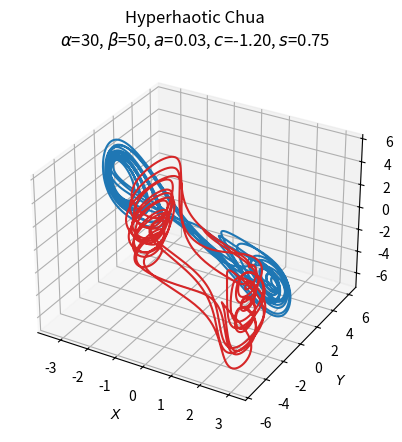
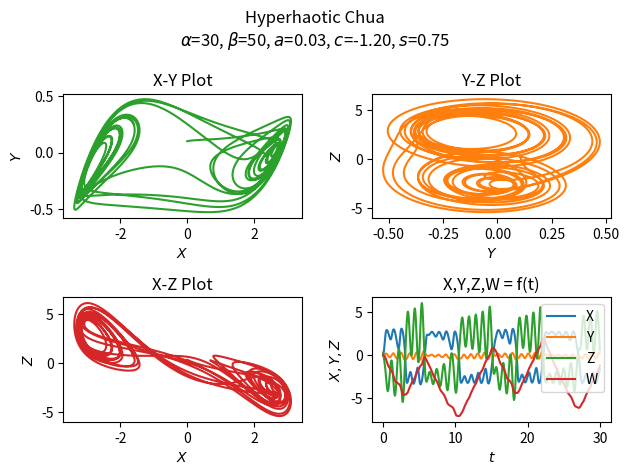

Here is the Python script that generated these plots, in order:
import numpy as np
import matplotlib.pyplot as plt
from scipy.integrate import odeint
from mpl_toolkits.mplot3d import Axes3D

alpha = 30
beta = 50
gamma = 0.32
a = 0.03
c = -1.2
s = 0.75

def hyperchua(state, t):
    x, y, z, w = state
    return alpha * (y - a * (x ** 3) - x * (1 + c)), x - y + z, - beta * y - gamma * z + w, - s * x + y * z

init = [0, 0.1, 0.3, 0]
t = np.arange(0.0, 30.0, 0.01)

out = odeint(hyperchua, init, t)

fntsz = 10

fig1 = plt.figure()
ax = fig1.add_subplot(projection ='3d')
ax.plot(out[:, 0], out[:, 1], out[:, 2], 'tab:blue')
ax.plot(out[:,0], out[:,2], out[:,3], 'tab:red')
ax.set_xlabel('$X$', fontsize=fntsz)
ax.set_ylabel('$Y$', fontsize=fntsz)
ax.set_zlabel('$Z$', fontsize=fntsz)
ax.xaxis.set_tick_params(labelsize=fntsz)
ax.yaxis.set_tick_params(labelsize=fntsz)
ax.zaxis.set_tick_params(labelsize=fntsz)
ax.set_title("Hyperhaotic Chua\n$\\alpha$=%d, $\\beta$=%d, $a$=%.2f, $c$=%.2f, $s$=%.2f" % (alpha, beta, a, c, s))
plt.savefig("Chua4D_1.png", bbox_inches = 'tight', dpi = 200)

fig2 = plt.figure()
fig2.suptitle("Hyperhaotic Chua\n$\\alpha$=%d, $\\beta$=%d, $a$=%.2f, $c$=%.2f, $s$=%.2f" % (alpha, beta, a, c, s))

plt1 = plt.subplot2grid((2,2), (0,0))
plt1.plot(out[:, 0], out[:, 1],'tab:green')
plt1.set_xlabel('$X$', fontsize=fntsz)
plt1.set_ylabel('$Y$', fontsize=fntsz)
plt1.set_title("X-Y Plot")

plt2 = plt.subplot2grid((2,2), (0,1))
plt2.plot(out[:, 1], out[:, 2],'tab:orange')
plt2.set_xlabel('$Y$', fontsize=fntsz)
plt2.set_ylabel('$Z$', fontsize=fntsz)
plt2.set_title("Y-Z Plot")

plt3 = plt.subplot2grid((2,2), (1,0))
plt3.plot(out[:, 0], out[:, 2],'tab:red')
plt3.set_xlabel('$X$', fontsize=fntsz)
plt3.set_ylabel('$Z$', fontsize=fntsz)
plt3.set_title("X-Z Plot")

plt4 = plt.subplot2grid((2,2), (1,1))
plt4.plot(t,out[:, 0], t,out[:, 1], t,out[:, 2], t,out[:, 3])
plt4.legend(['X','Y','Z','W'])
plt4.set_xlabel('$t$')
plt4.set_ylabel('$X,Y,Z$')
plt4.set_title("X,Y,Z,W = f(t)")

plt.tight_layout()
plt.savefig("Chua4D_2.png", bbox_inches = 'tight', dpi = 200)
plt.show()